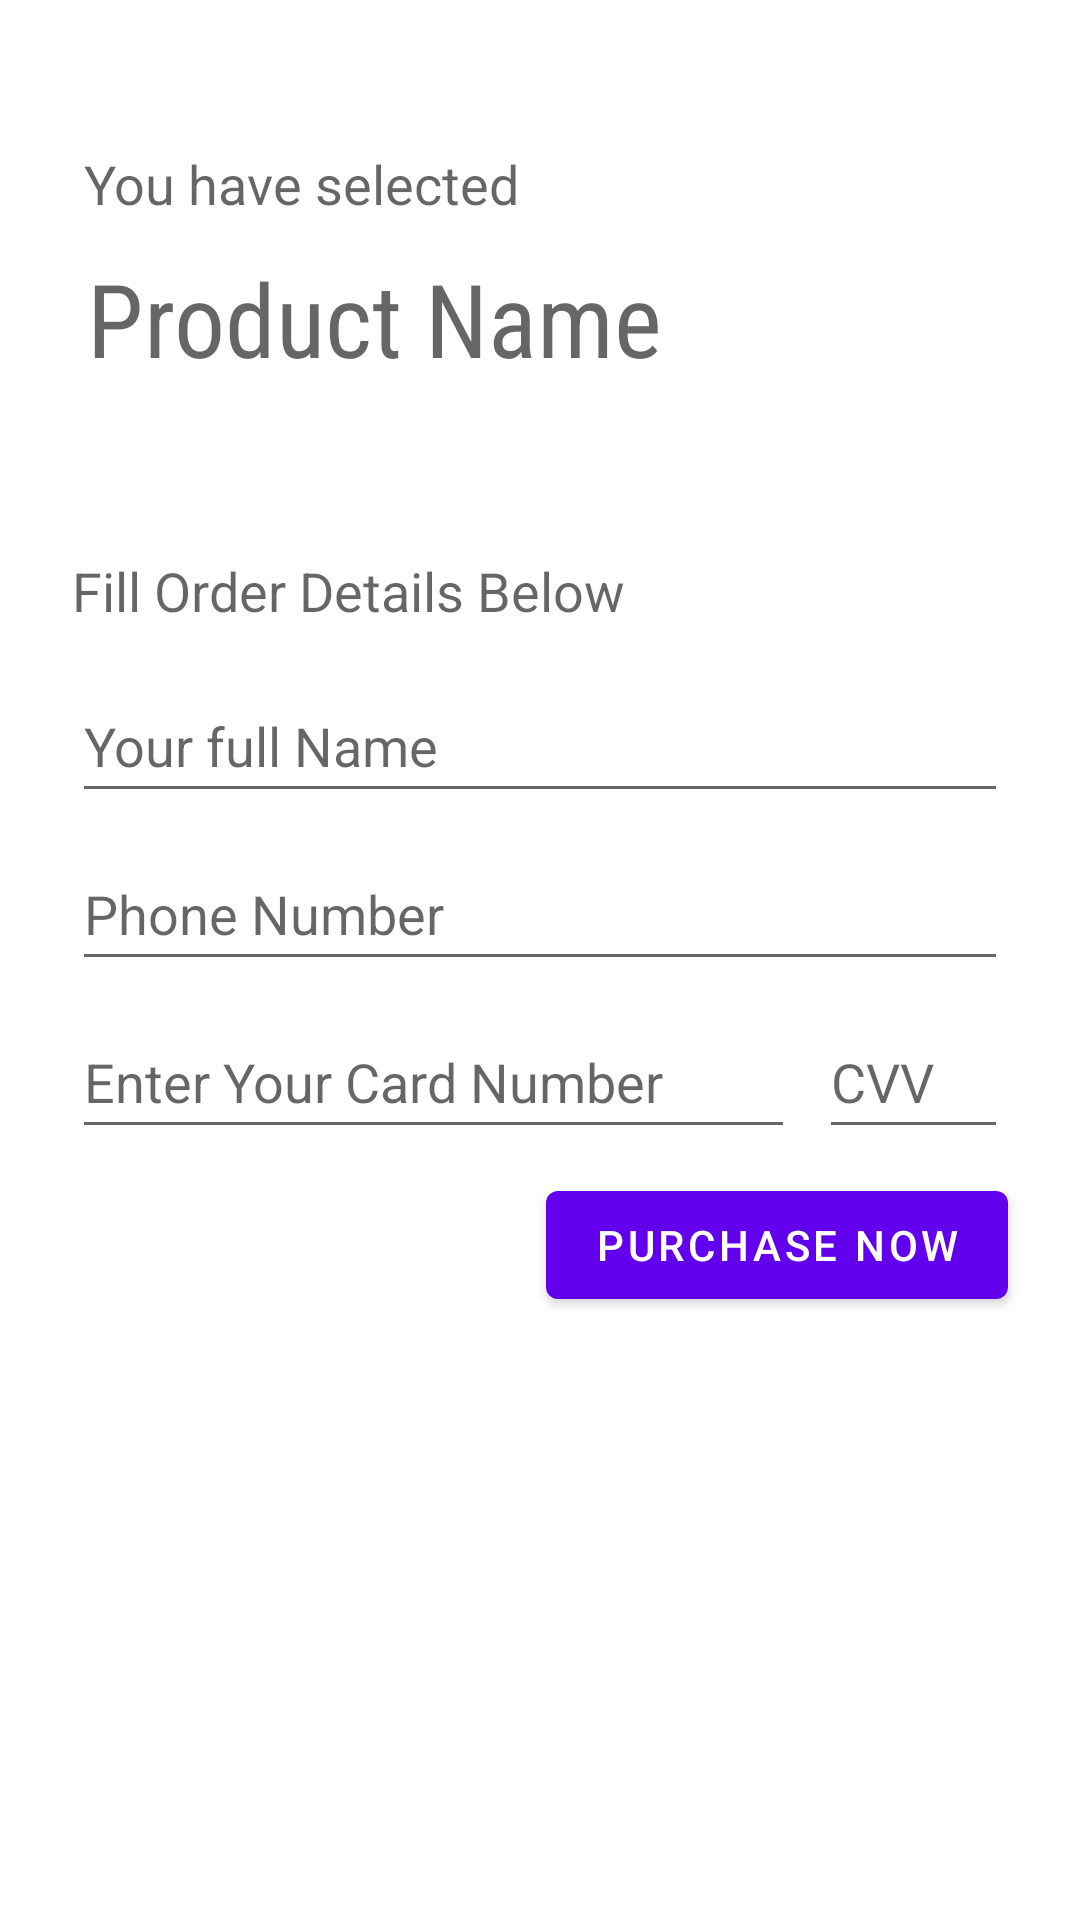

Here is an Android app screen rendered from its layout file. Give the layout XML and the strings, colors and styles it references.
<!-- AndroidManifest.xml: application theme Theme.DataPassing -->
<!-- res/layout/fragment_second.xml -->
<?xml version="1.0" encoding="utf-8"?>
<androidx.constraintlayout.widget.ConstraintLayout xmlns:android="http://schemas.android.com/apk/res/android"
    xmlns:app="http://schemas.android.com/apk/res-auto"
    xmlns:tools="http://schemas.android.com/tools"
    android:layout_width="match_parent"
    android:layout_height="match_parent"
    tools:context=".SecondFragment">

    <TextView
        android:id="@+id/textView"
        android:layout_width="wrap_content"
        android:layout_height="wrap_content"
        android:layout_marginStart="28dp"
        android:layout_marginTop="49dp"
        android:text="You have selected"
        android:textAppearance="@style/TextAppearance.AppCompat.Medium"
        app:layout_constraintStart_toStartOf="parent"
        app:layout_constraintTop_toTopOf="parent" />

    <TextView
        android:id="@+id/textProduct"
        android:layout_width="wrap_content"
        android:layout_height="wrap_content"
        android:layout_marginStart="1dp"
        android:layout_marginTop="10dp"
        android:fontFamily="sans-serif-condensed"
        android:text="Product Name"
        android:textAppearance="@style/TextAppearance.AppCompat.Display1"
        app:layout_constraintStart_toStartOf="@+id/textView"
        app:layout_constraintTop_toBottomOf="@+id/textView" />

    <TextView
        android:id="@+id/textView4"
        android:layout_width="wrap_content"
        android:layout_height="wrap_content"
        android:layout_marginTop="56dp"
        android:text="Fill Order Details Below"
        android:textAppearance="@style/TextAppearance.AppCompat.Medium"
        app:layout_constraintStart_toStartOf="@+id/editName"
        app:layout_constraintTop_toBottomOf="@+id/textProduct" />

    <EditText
        android:id="@+id/editName"
        android:layout_width="0dp"
        android:layout_height="wrap_content"
        android:layout_marginStart="24dp"
        android:layout_marginTop="14dp"
        android:layout_marginEnd="24dp"
        android:ems="10"
        android:hint="Your full Name"
        android:inputType="textPersonName"
        android:maxLength="50"
        android:minHeight="48dp"
        app:layout_constraintEnd_toEndOf="parent"
        app:layout_constraintStart_toStartOf="parent"
        app:layout_constraintTop_toBottomOf="@+id/textView4" />

    <EditText
        android:id="@+id/editNumber"
        android:layout_width="0dp"
        android:layout_height="wrap_content"
        android:layout_marginStart="24dp"
        android:layout_marginTop="8dp"
        android:layout_marginEnd="24dp"
        android:ems="10"
        android:hint="Phone Number"
        android:inputType="textPersonName|phone"
        android:maxLength="10"
        android:minHeight="48dp"
        app:layout_constraintEnd_toEndOf="parent"
        app:layout_constraintStart_toStartOf="parent"
        app:layout_constraintTop_toBottomOf="@+id/editName" />

    <EditText
        android:id="@+id/editCard"
        android:layout_width="0dp"
        android:layout_height="wrap_content"
        android:layout_marginStart="24dp"
        android:layout_marginTop="8dp"
        android:layout_marginEnd="8dp"
        android:ems="10"
        android:hint="Enter Your Card Number"
        android:inputType="number"
        android:maxLength="12"
        android:minHeight="48dp"
        app:layout_constraintEnd_toStartOf="@+id/editCvv"
        app:layout_constraintStart_toStartOf="parent"
        app:layout_constraintTop_toBottomOf="@+id/editNumber" />

    <EditText
        android:id="@+id/editCvv"
        android:layout_width="wrap_content"
        android:layout_height="wrap_content"
        android:layout_marginTop="8dp"
        android:layout_marginEnd="24dp"
        android:ems="3"
        android:hint="CVV"
        android:inputType="number"
        android:maxLength="3"
        android:minHeight="48dp"
        app:layout_constraintEnd_toEndOf="parent"
        app:layout_constraintTop_toBottomOf="@+id/editNumber" />

    <Button
        android:id="@+id/btnPurchase"
        android:layout_width="wrap_content"
        android:layout_height="wrap_content"
        android:layout_marginTop="8dp"
        android:layout_marginEnd="24dp"
        android:text="Purchase Now"
        app:layout_constraintEnd_toEndOf="parent"
        app:layout_constraintTop_toBottomOf="@+id/editCard" />

</androidx.constraintlayout.widget.ConstraintLayout>
<!-- resources referenced by this layout -->
<resources>
  <style name="Theme.DataPassing" parent="Theme.MaterialComponents.DayNight.DarkActionBar">
          
          <item name="colorPrimary">@color/purple_500</item>
          <item name="colorPrimaryVariant">@color/purple_700</item>
          <item name="colorOnPrimary">@color/white</item>
          
          <item name="colorSecondary">@color/teal_200</item>
          <item name="colorSecondaryVariant">@color/teal_700</item>
          <item name="colorOnSecondary">@color/black</item>
          
          <item name="android:statusBarColor" tools:targetApi="l">?attr/colorPrimaryVariant</item>
          
      </style>
  <!-- not gathered from this repository: default colours our renderer supplied (Android Studio template values) -->
  <color name="purple_500">#FF6200EE</color>
  <color name="purple_700">#FF3700B3</color>
  <color name="teal_200">#FF03DAC5</color>
  <color name="teal_700">#FF018786</color>
  <color name="black">#FF000000</color>
  <color name="white">#FFFFFFFF</color>
</resources>
